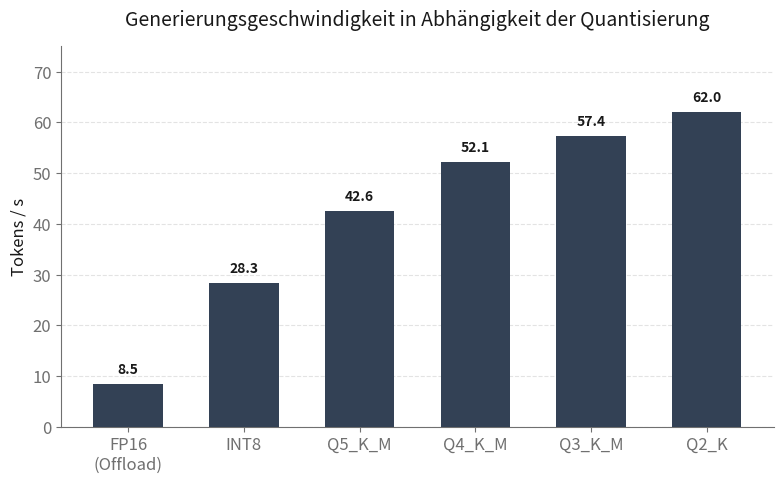
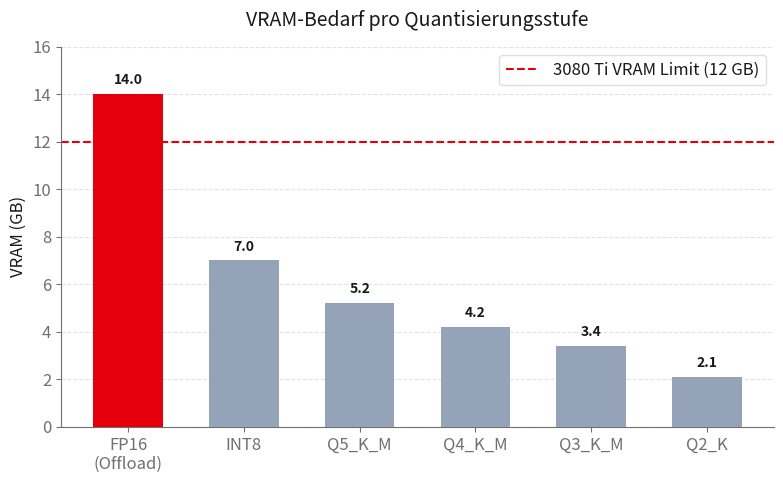
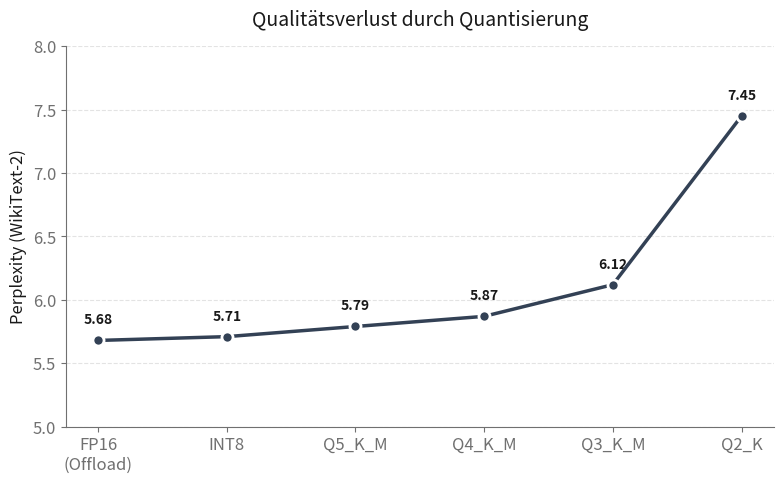
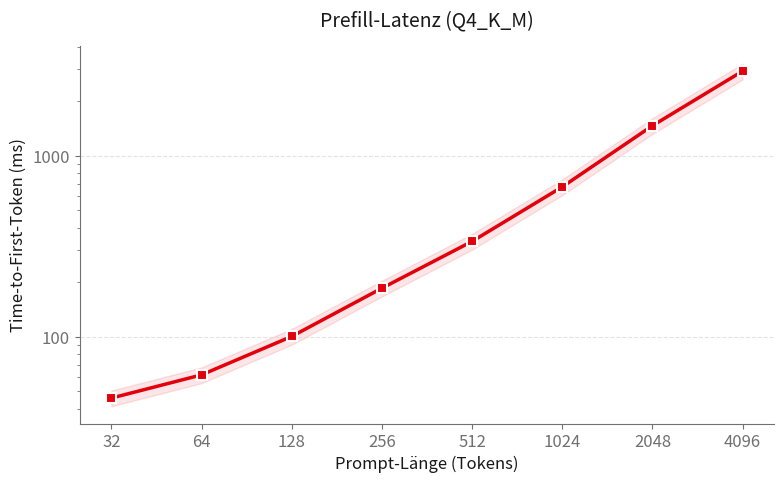
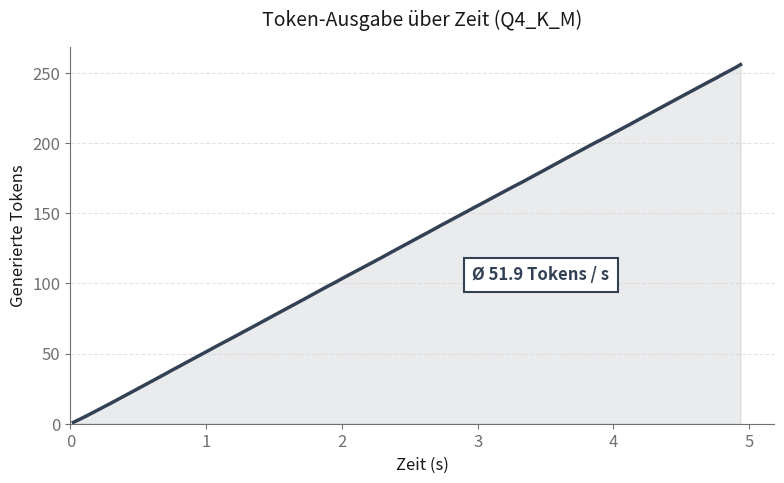
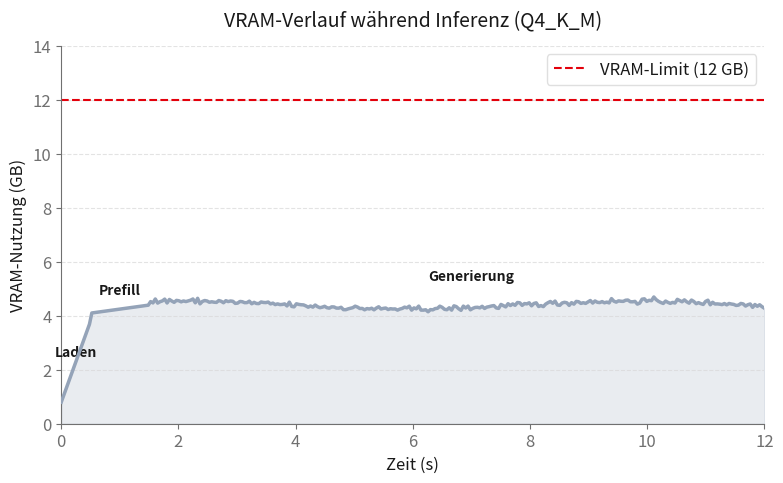

Here is the Python script that generated these plots, in order:
"""
LLaMA 7B Performance-Simulation auf RTX 3080 Ti (12 GB VRAM)
System: Ubuntu 24.04, 16 GB RAM, llama.cpp / ollama
Style: OTH Regensburg Corporate Design
Ausgabe: Einzelne JPG-Dateien für jeden Plot
"""

import numpy as np
import matplotlib.pyplot as plt
import matplotlib.ticker as ticker
import os

# ──────────────────────────────────────────────────────────────
# Farbpalette & Styling (OTH Regensburg CD)
# ──────────────────────────────────────────────────────────────
# Primärfarben & Neutrale Töne:
BG       = "#ffffff"       # Weißer Hintergrund (oder #f6f6f6 für leichten Kontrast)
CARD     = "#ffffff"
GRID     = "#d8d8d8"       # Neutral-Color-300
TEXT     = "#191919"       # Primary-Color-900 (Fast Schwarz)
TEXT_MUTED = "#707070"     # Neutral-Color-700

# Akzentfarben:
OTH_RED  = "#e3000b"       # Klassisches OTH Rot (oder #da532c)
OTH_BLUE = "#334155"       # Slate Blue / Anthrazit
OTH_LIGHT= "#94a3b8"       # Helles Blaugrau

plt.rcParams.update({
    "figure.facecolor":   BG,
    "axes.facecolor":     CARD,
    "axes.edgecolor":     TEXT_MUTED,
    "axes.labelcolor":    TEXT,
    "axes.titlecolor":    TEXT,
    "axes.grid":          True,
    "axes.grid.axis":     "y",     # Meistens nur horizontale Gitternetzlinien im CD
    "grid.color":         GRID,
    "grid.alpha":         0.7,
    "grid.linestyle":     "--",
    "text.color":         TEXT,
    "xtick.color":        TEXT_MUTED,
    "ytick.color":        TEXT_MUTED,
    "font.family":        "sans-serif",
    "font.size":          12,
    "axes.titlesize":     14,
    "axes.labelsize":     12,
    "legend.facecolor":   BG,
    "legend.edgecolor":   GRID,
    "figure.dpi":         300,
})

np.random.seed(42)

# ──────────────────────────────────────────────────────────────
# Daten-Simulation
# ──────────────────────────────────────────────────────────────
quant_labels  = ["FP16\n(Offload)", "INT8", "Q5_K_M", "Q4_K_M", "Q3_K_M", "Q2_K"]
vram_gb       = [14.0, 7.0, 5.2, 4.2, 3.4, 2.1]               # GB
tok_per_s     = [8.5, 28.3, 42.6, 52.1, 57.4, 62.0]            # Tokens/s
perplexity    = [5.68, 5.71, 5.79, 5.87, 6.12, 7.45]           # Wiki2 PPL

prompt_lens      = np.array([32, 64, 128, 256, 512, 1024, 2048, 4096])
ttft_ms          = np.array([45, 62, 98, 175, 340, 680, 1380, 2850])
ttft_noise       = ttft_ms + np.random.normal(0, ttft_ms * 0.04, len(ttft_ms))

n_tokens   = 256
cum_tokens = np.arange(1, n_tokens + 1)
itl_ms     = 19.2 + 3.5 * np.exp(-cum_tokens / 8) + np.random.normal(0, 0.7, n_tokens)
cum_time_s = np.cumsum(itl_ms) / 1000.0

t_vram = np.linspace(0, 12, 300)
vram_trace = np.piecewise(
    t_vram,
    [t_vram < 0.5, (t_vram >= 0.5) & (t_vram < 1.5), t_vram >= 1.5],
    [lambda t: 0.8 + t * 6.0,                           
     lambda t: 4.1 + 0.3 * (t - 0.5),                   
     lambda t: 4.4 + 0.15 * np.sin(0.8 * t) + np.random.normal(0, 0.05, len(t))]
)
vram_trace = np.clip(vram_trace, 0, 12)

# Hilfsfunktion für einheitliches Speichern
def save_plot(fig, filename):
    fig.tight_layout()
    fig.savefig(filename, format="jpg", dpi=300, facecolor=BG, edgecolor='none')
    plt.close(fig)
    print(f"✓ Gespeichert: {filename}")

# ──────────────────────────────────────────────────────────────
# 1. Tokens/s vs Quantisierung
# ──────────────────────────────────────────────────────────────
fig1, ax1 = plt.subplots(figsize=(8, 5))
bars = ax1.bar(quant_labels, tok_per_s, color=OTH_BLUE, width=0.6,
               edgecolor="none", zorder=3)
for bar, val in zip(bars, tok_per_s):
    ax1.text(bar.get_x() + bar.get_width() / 2, bar.get_height() + 1.5,
             f"{val:.1f}", ha="center", va="bottom", fontsize=10, color=TEXT, fontweight='bold')
ax1.set_ylabel("Tokens / s")
ax1.set_title("Generierungsgeschwindigkeit in Abhängigkeit der Quantisierung", pad=15)
ax1.set_ylim(0, 75)
ax1.spines[['top', 'right']].set_visible(False)
save_plot(fig1, "llama7b_tokens_per_s.jpg")

# ──────────────────────────────────────────────────────────────
# 2. VRAM vs Quantisierung
# ──────────────────────────────────────────────────────────────
fig2, ax2 = plt.subplots(figsize=(8, 5))
# Farben: Überschrittenes VRAM in OTH Rot, ansonsten OTH Light Blue
bar_colors = [OTH_RED if v > 12 else OTH_LIGHT for v in vram_gb]
bars2 = ax2.bar(quant_labels, vram_gb, color=bar_colors, width=0.6,
                edgecolor="none", zorder=3)
ax2.axhline(12, color=OTH_RED, ls="--", lw=1.5, label="3080 Ti VRAM Limit (12 GB)")
for bar, val in zip(bars2, vram_gb):
    ax2.text(bar.get_x() + bar.get_width() / 2, bar.get_height() + 0.3,
             f"{val:.1f}", ha="center", va="bottom", fontsize=10, color=TEXT, fontweight='bold')
ax2.set_ylabel("VRAM (GB)")
ax2.set_title("VRAM-Bedarf pro Quantisierungsstufe", pad=15)
ax2.set_ylim(0, 16)
ax2.spines[['top', 'right']].set_visible(False)
ax2.legend(loc="upper right")
save_plot(fig2, "llama7b_vram.jpg")

# ──────────────────────────────────────────────────────────────
# 3. Perplexity vs Quantisierung
# ──────────────────────────────────────────────────────────────
fig3, ax3 = plt.subplots(figsize=(8, 5))
ax3.plot(quant_labels, perplexity, "o-", color=OTH_BLUE, lw=2.5,
         markersize=8, markeredgecolor=BG, markeredgewidth=2, zorder=4)
for i, (lbl, ppl) in enumerate(zip(quant_labels, perplexity)):
    ax3.annotate(f"{ppl:.2f}", (i, ppl), textcoords="offset points",
                 xytext=(0, 12), ha="center", fontsize=10, color=TEXT, fontweight='bold')
ax3.set_ylabel("Perplexity (WikiText-2)")
ax3.set_title("Qualitätsverlust durch Quantisierung", pad=15)
ax3.set_ylim(5.0, 8.0)
ax3.spines[['top', 'right']].set_visible(False)
save_plot(fig3, "llama7b_perplexity.jpg")

# ──────────────────────────────────────────────────────────────
# 4. TTFT vs Prompt-Länge
# ──────────────────────────────────────────────────────────────
fig4, ax4 = plt.subplots(figsize=(8, 5))
ax4.plot(prompt_lens, ttft_noise, "s-", color=OTH_RED, lw=2.5,
         markersize=7, markeredgecolor=BG, markeredgewidth=1.5, zorder=4)
ax4.fill_between(prompt_lens, ttft_noise * 0.9, ttft_noise * 1.1,
                 color=OTH_RED, alpha=0.1)
ax4.set_xlabel("Prompt-Länge (Tokens)")
ax4.set_ylabel("Time-to-First-Token (ms)")
ax4.set_title("Prefill-Latenz (Q4_K_M)", pad=15)
ax4.set_xscale("log", base=2)
ax4.set_yscale("log")
ax4.xaxis.set_major_formatter(ticker.ScalarFormatter())
ax4.yaxis.set_major_formatter(ticker.ScalarFormatter())
ax4.spines[['top', 'right']].set_visible(False)
save_plot(fig4, "llama7b_ttft.jpg")

# ──────────────────────────────────────────────────────────────
# 5. Generierte Tokens über Zeit
# ──────────────────────────────────────────────────────────────
fig5, ax5 = plt.subplots(figsize=(8, 5))
ax5.plot(cum_time_s, cum_tokens, color=OTH_BLUE, lw=2.5, zorder=4)
ax5.fill_between(cum_time_s, 0, cum_tokens, color=OTH_BLUE, alpha=0.1)
slope_label = f"Ø {n_tokens / cum_time_s[-1]:.1f} Tokens / s"
ax5.text(cum_time_s[-1] * 0.6, n_tokens * 0.4, slope_label,
         fontsize=12, color=OTH_BLUE, fontweight="bold",
         bbox=dict(boxstyle="square,pad=0.5", fc=BG, ec=OTH_BLUE, lw=1.5))
ax5.set_xlabel("Zeit (s)")
ax5.set_ylabel("Generierte Tokens")
ax5.set_title("Token-Ausgabe über Zeit (Q4_K_M)", pad=15)
ax5.set_xlim(0, max(cum_time_s)*1.05)
ax5.set_ylim(0, n_tokens*1.05)
ax5.spines[['top', 'right']].set_visible(False)
save_plot(fig5, "llama7b_token_gen.jpg")

# ──────────────────────────────────────────────────────────────
# 6. VRAM-Verlauf über Zeit
# ──────────────────────────────────────────────────────────────
fig6, ax6 = plt.subplots(figsize=(8, 5))
ax6.plot(t_vram, vram_trace, color=OTH_LIGHT, lw=2.5, zorder=4)
ax6.fill_between(t_vram, 0, vram_trace, color=OTH_LIGHT, alpha=0.2)
ax6.axhline(12, color=OTH_RED, ls="--", lw=1.5, label="VRAM-Limit (12 GB)")

# Annotate phases
ax6.annotate("Laden", xy=(0.25, 2.5), fontsize=10, color=TEXT,
             fontweight="bold", ha="center")
ax6.annotate("Prefill", xy=(1.0, 4.8), fontsize=10, color=TEXT,
             fontweight="bold", ha="center")
ax6.annotate("Generierung", xy=(7.0, 5.3), fontsize=10, color=TEXT,
             fontweight="bold", ha="center")

ax6.set_xlabel("Zeit (s)")
ax6.set_ylabel("VRAM-Nutzung (GB)")
ax6.set_title("VRAM-Verlauf während Inferenz (Q4_K_M)", pad=15)
ax6.set_xlim(0, 12)
ax6.set_ylim(0, 14)
ax6.spines[['top', 'right']].set_visible(False)
ax6.legend(loc="upper right")
save_plot(fig6, "llama7b_vram_trace.jpg")
